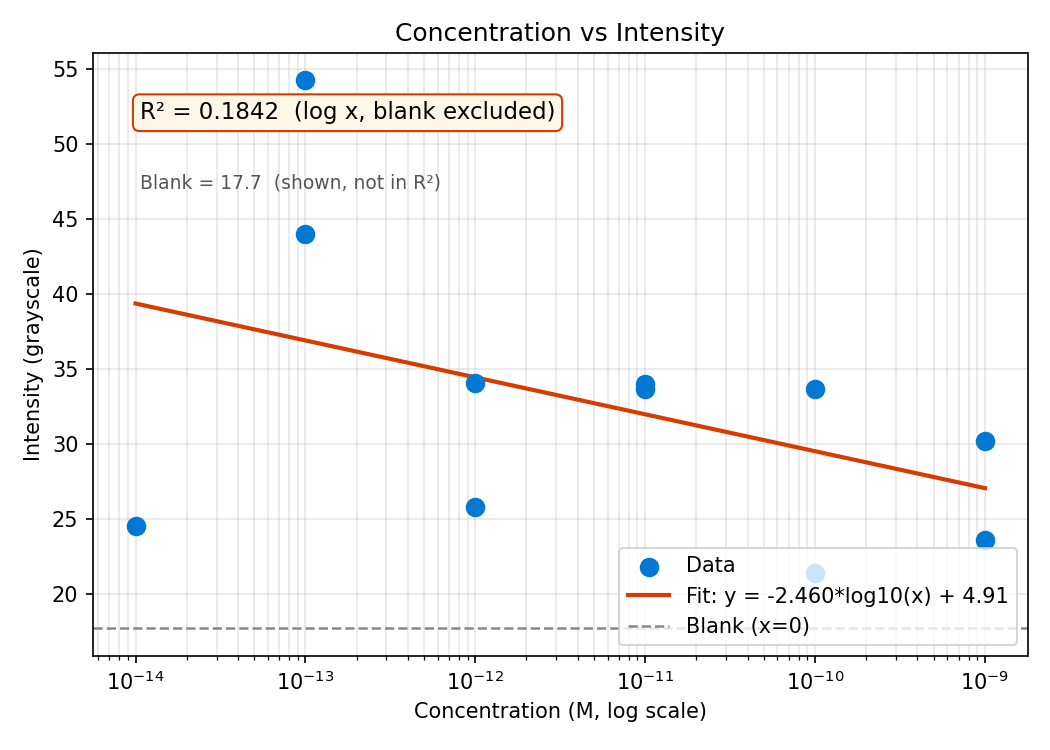

Values plotted in this chart, from the file beside it:
Time (s), Sample 1, Sample 2, Sample 3, Sample 4, Sample 5, Sample 6, Sample 7, Sample 8, Sample 9, Sample 10, Sample 11, Sample 12
De-glint: ON (K=3.0), , , , , , , , , , , , 
Statistics: t > 10s  (2 pts, t=11s ~ 12s…, , , , , , , , , , , , 
Mean (t>10s), 44.01, 30.17, 33.98, 34.03, 24.54, 21.41, 54.22, 17.72, 33.66, 33.63, 23.63, 25.83
Std Dev (t>10s), 0.0, 0.0, 0.0, 0.0, 0.0, 0.0, 0.0, 0.0, 0.0, 0.0, 0.0, 0.0
CV (%) (t>10s), 0.0, 0.0, 0.0, 0.0, 0.0, 0.0, 0.0, 0.0, 0.0, 0.0, 0.0, 0.0
Max (t>10s), 44.01, 30.17, 33.98, 34.03, 24.54, 21.41, 54.22, 17.72, 33.66, 33.63, 23.63, 25.83
Min (t>10s), 44.01, 30.17, 33.98, 34.03, 24.54, 21.41, 54.22, 17.72, 33.66, 33.63, 23.63, 25.83
0, 44.01, 30.17, 33.98, 34.03, 24.54, 21.41, 54.22, 17.72, 33.66, 33.63, 23.63, 25.83
1, 44.01, 30.17, 33.98, 34.03, 24.54, 21.41, 54.22, 17.72, 33.66, 33.63, 23.63, 25.83
2, 44.01, 30.17, 33.98, 34.03, 24.54, 21.41, 54.22, 17.72, 33.66, 33.63, 23.63, 25.83
3, 44.01, 30.17, 33.98, 34.03, 24.54, 21.41, 54.22, 17.72, 33.66, 33.63, 23.63, 25.83
4, 44.01, 30.17, 33.98, 34.03, 24.54, 21.41, 54.22, 17.72, 33.66, 33.63, 23.63, 25.83
5, 44.01, 30.17, 33.98, 34.03, 24.54, 21.41, 54.22, 17.72, 33.66, 33.63, 23.63, 25.83
6, 44.01, 30.17, 33.98, 34.03, 24.54, 21.41, 54.22, 17.72, 33.66, 33.63, 23.63, 25.83
7, 44.01, 30.17, 33.98, 34.03, 24.54, 21.41, 54.22, 17.72, 33.66, 33.63, 23.63, 25.83
8, 44.01, 30.17, 33.98, 34.03, 24.54, 21.41, 54.22, 17.72, 33.66, 33.63, 23.63, 25.83
9, 44.01, 30.17, 33.98, 34.03, 24.54, 21.41, 54.22, 17.72, 33.66, 33.63, 23.63, 25.83
10, 44.01, 30.17, 33.98, 34.03, 24.54, 21.41, 54.22, 17.72, 33.66, 33.63, 23.63, 25.83
11, 44.01, 30.17, 33.98, 34.03, 24.54, 21.41, 54.22, 17.72, 33.66, 33.63, 23.63, 25.83
12, 44.01, 30.17, 33.98, 34.03, 24.54, 21.41, 54.22, 17.72, 33.66, 33.63, 23.63, 25.83
